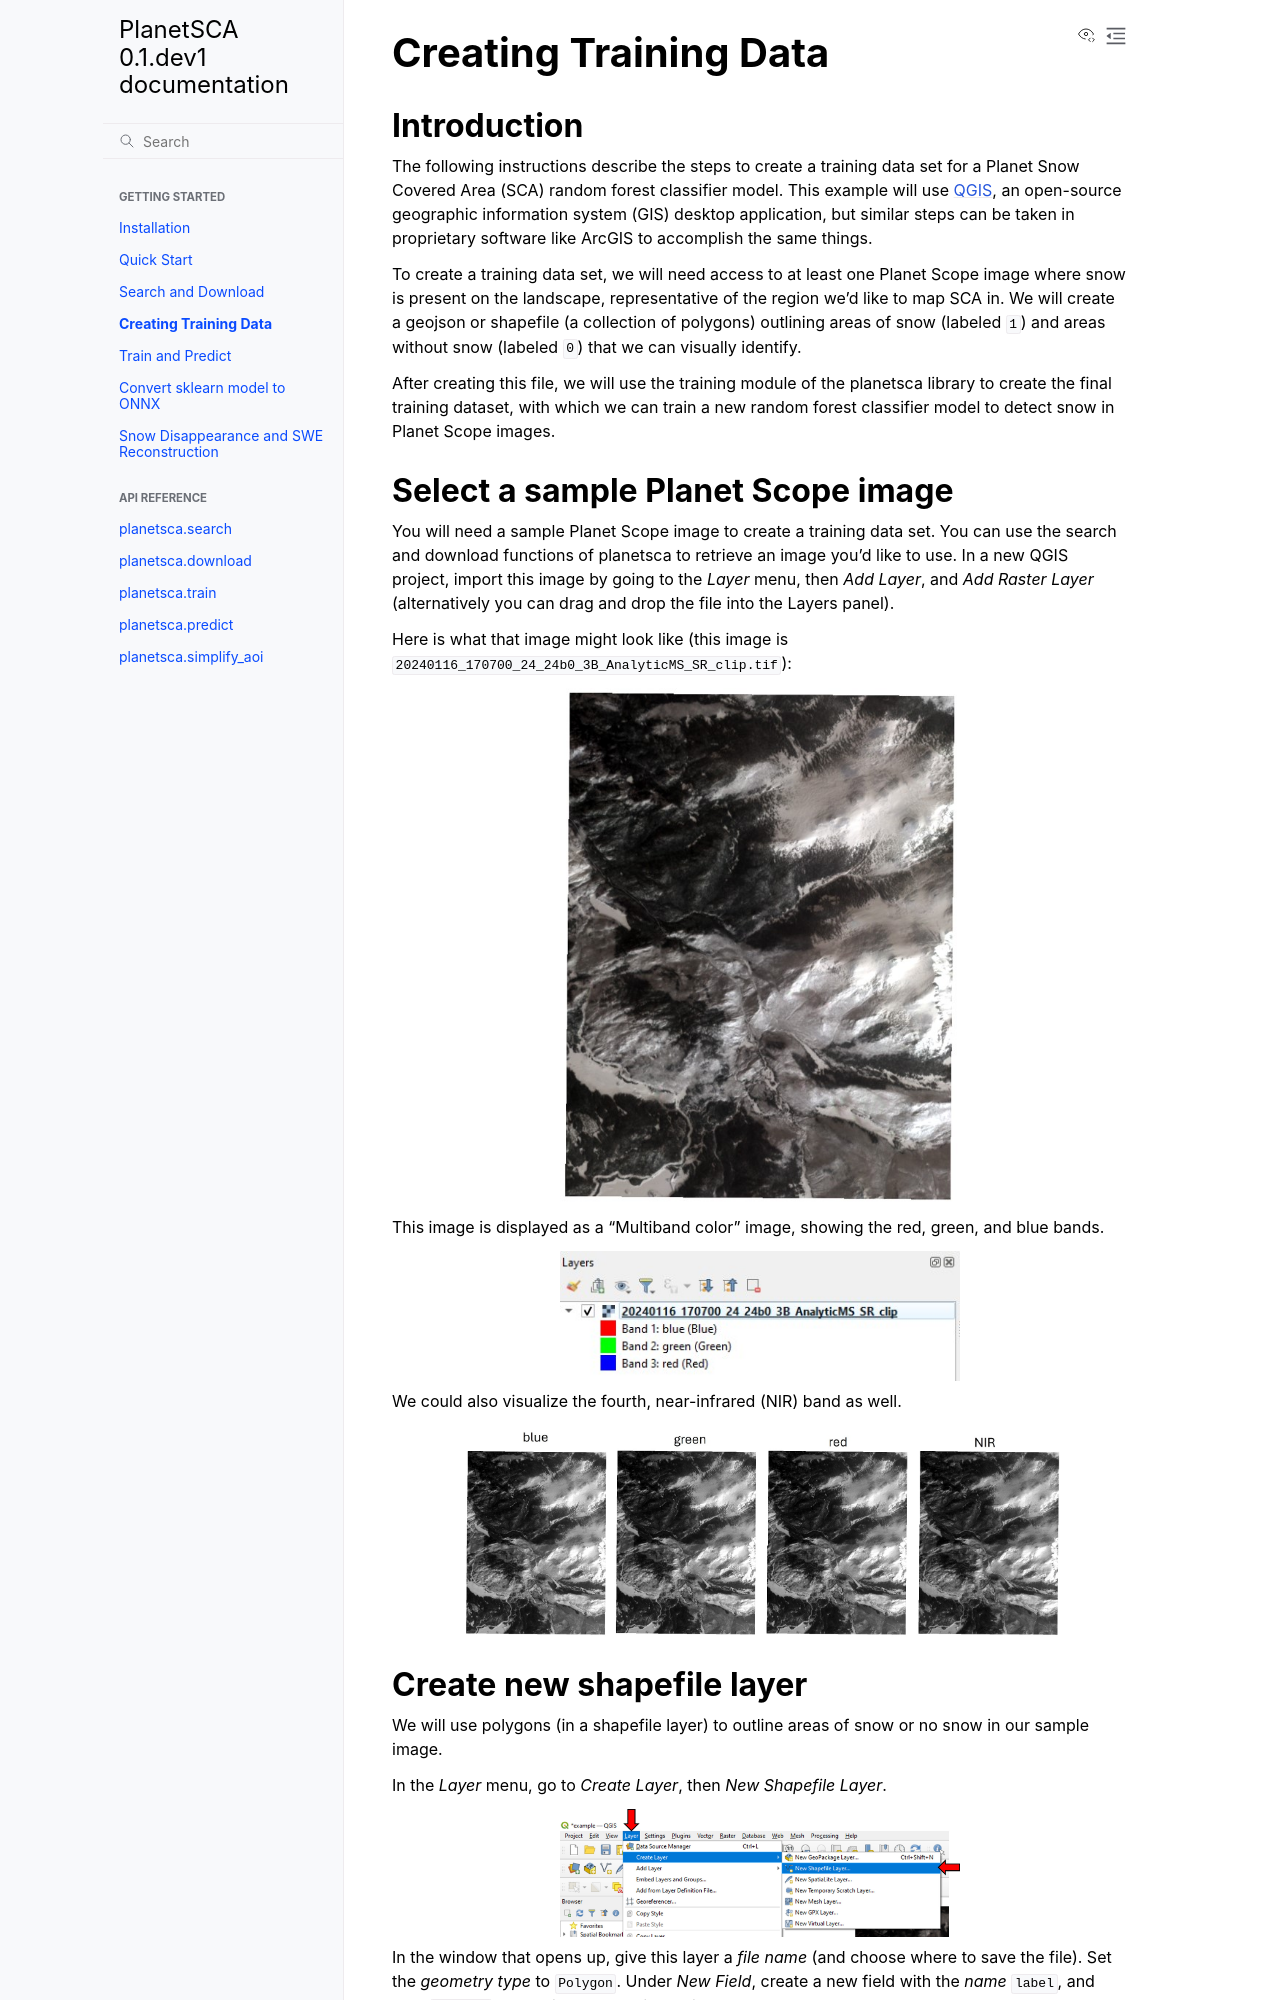

repository: DSHydro/planetsca · page: training_data.html · generator: sphinx

Creating Training Data
=====================================================

Introduction
------------

The following instructions describe the steps to create a training data set for a Planet Snow Covered Area (SCA) random forest classifier model. This example will use `QGIS <https://qgis.org/>`_, an open-source geographic information system (GIS) desktop application, but similar steps can be taken in proprietary software like ArcGIS to accomplish the same things.

To create a training data set, we will need access to at least one Planet Scope image where snow is present on the landscape, representative of the region we’d like to map SCA in. We will create a geojson or shapefile (a collection of polygons) outlining areas of snow (labeled ``1``) and areas without snow (labeled ``0``) that we can visually identify.

After creating this file, we will use the training module of the planetsca library to create the final training dataset, with which we can train a new random forest classifier model to detect snow in Planet Scope images.
